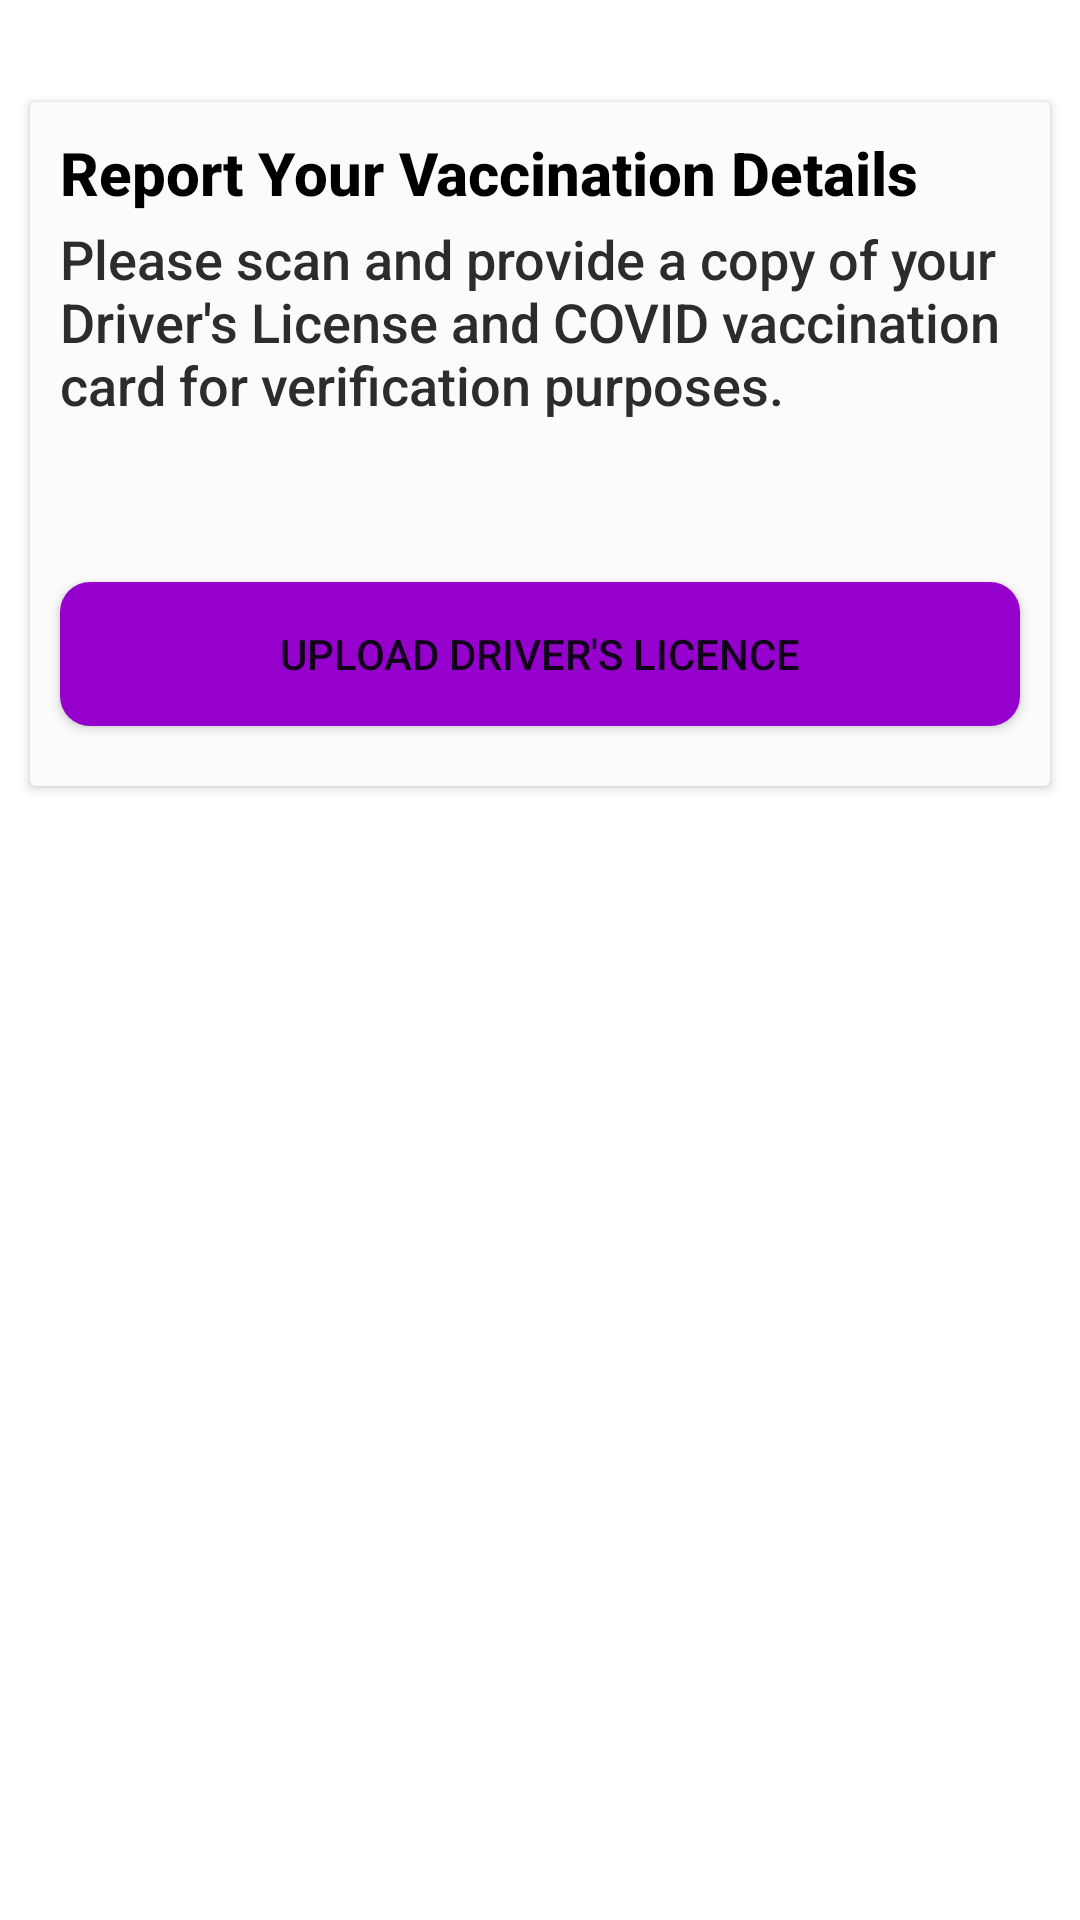

Here is an Android app screen rendered from its layout file. Give the layout XML and the strings, colors and styles it references.
<!-- AndroidManifest.xml: application theme Theme.CovidAlert -->
<!-- res/layout/fragment_status.xml -->
<?xml version="1.0" encoding="utf-8"?>
<ScrollView xmlns:android="http://schemas.android.com/apk/res/android"
    xmlns:app="http://schemas.android.com/apk/res-auto"
    xmlns:tools="http://schemas.android.com/tools"
    android:layout_width="match_parent"
    android:layout_height="match_parent"
    tools:context=".ui.status.StatusFragment">

    <RelativeLayout
        android:layout_width="match_parent"
        android:layout_height="wrap_content"
        android:paddingVertical="24dp">













        <androidx.cardview.widget.CardView
            android:id="@+id/status_upload_card"
            android:layout_width="match_parent"
            android:layout_height="wrap_content"
            android:layout_marginStart="10dp"
            android:layout_marginTop="10dp"
            android:layout_marginEnd="10dp"
            android:layout_marginBottom="10dp"
            android:backgroundTint="@color/gray"
            android:textAlignment="center">

            <TextView
                android:id="@+id/status_upload_card_heading"
                android:layout_width="match_parent"
                android:layout_height="wrap_content"
                android:background="@color/gray"
                android:fontFamily="sans-serif-medium"
                android:padding="10dp"
                android:text="Report Your Vaccination Details"
                android:textColor="#000000"
                android:textSize="20sp"
                android:textStyle="bold" />


            <TextView
                android:id="@+id/status_upload_card_text"
                android:layout_width="match_parent"
                android:layout_height="wrap_content"
                android:layout_marginTop="40dp"
                android:layout_marginBottom="20dp"
                android:background="@color/gray"
                android:fontFamily="sans-serif-medium"
                android:paddingStart="10dp"
                android:paddingEnd="10dp"
                android:text="@string/status_info_text"
                android:textColor="@color/table_heading"
                android:textSize="18sp" />

            <Button
                android:id="@+id/status_upload_btn"
                android:layout_width="match_parent"
                android:layout_height="wrap_content"
                android:layout_marginStart="10dp"
                android:layout_marginTop="160dp"
                android:layout_marginEnd="10dp"
                android:layout_marginBottom="20dp"
                android:background="@drawable/custom_btn"
                android:text="Upload Driver's Licence" />











        </androidx.cardview.widget.CardView>

        <androidx.cardview.widget.CardView
            android:id="@+id/status_vaccination_card"
            android:layout_width="match_parent"
            android:layout_height="wrap_content"
            android:layout_below="@id/status_upload_card"
            android:layout_margin="10dp"
            android:backgroundTint="@color/gray"
            android:visibility="gone"
            android:textAlignment="center">

            <androidx.appcompat.widget.LinearLayoutCompat
                android:layout_width="match_parent"
                android:layout_height="match_parent"
                android:orientation="vertical">

                <TextView
                    android:id="@+id/status_vaccination_card_heading"
                    android:layout_width="match_parent"
                    android:layout_height="wrap_content"
                    android:background="@color/gray"
                    android:fontFamily="sans-serif-medium"
                    android:padding="4dp"
                    android:text="Vaccination Report"
                    android:textColor="#000000"
                    android:textSize="20sp"
                    android:textStyle="bold" />

                <TextView
                    android:id="@+id/status_vaccination_card_text"
                    android:layout_width="match_parent"
                    android:layout_height="wrap_content"
                    android:layout_below="@id/status_vaccination_card_heading"
                    android:layout_marginTop="4dp"
                    android:fontFamily="sans-serif-medium"
                    android:padding="4dp"
                    android:text="Fully Vaccinated Since 23 days"
                    android:textColor="@color/purple_500"
                    android:textSize="16sp" />

                <TableLayout
                    android:layout_width="match_parent"
                    android:layout_height="match_parent"
                    android:layout_marginStart="10dp"
                    android:layout_marginTop="10dp"
                    android:layout_marginEnd="10dp"
                    android:layout_marginBottom="10dp"
                    android:stretchColumns="*">

                    <TableRow android:background="@color/table_heading">

                        <TextView
                            android:layout_width="0dp"
                            android:layout_height="wrap_content"
                            android:layout_weight="1"
                            android:gravity="center"
                            android:padding="8dp"
                            android:text="@string/col1"
                            android:textColor="@color/white" />

                        <TextView
                            android:layout_width="0dp"
                            android:layout_height="wrap_content"
                            android:layout_weight="1"
                            android:gravity="center"
                            android:padding="8dp"
                            android:text="@string/col2"
                            android:textColor="@color/white" />

                        <TextView
                            android:layout_width="0dp"
                            android:layout_height="wrap_content"
                            android:layout_weight="1"
                            android:gravity="center"
                            android:padding="8dp"
                            android:text="@string/col3"
                            android:textColor="@color/white" />
                    </TableRow>

                    
                    <TableRow>

                        <TextView
                            android:id="@+id/vaccine1"
                            android:layout_width="0dp"
                            android:layout_height="wrap_content"
                            android:background="@drawable/table_border"
                            android:padding="8dp"
                            android:text="Row 1, Column 1" />

                        <TextView
                            android:id="@+id/product1"
                            android:layout_width="0dp"
                            android:layout_height="wrap_content"
                            android:layout_weight="1"
                            android:background="@drawable/table_border"
                            android:padding="8dp"
                            android:text="Row 1, Column 2" />

                        <TextView
                            android:id="@+id/date1"
                            android:layout_width="0dp"
                            android:layout_height="wrap_content"
                            android:layout_weight="1"
                            android:background="@drawable/table_border"
                            android:padding="8dp"
                            android:text="Row 1, Column 3" />
                    </TableRow>

                    
                    <TableRow>

                        <TextView
                            android:id="@+id/vaccine2"
                            android:layout_width="0dp"
                            android:layout_height="wrap_content"
                            android:layout_weight="1"
                            android:background="@drawable/table_border"
                            android:padding="8dp"
                            android:text="Row 2, Column 1" />

                        <TextView
                            android:id="@+id/product2"
                            android:layout_width="0dp"
                            android:layout_height="wrap_content"
                            android:layout_weight="1"
                            android:background="@drawable/table_border"
                            android:padding="8dp"
                            android:text="Row 2, Column 2" />

                        <TextView
                            android:id="@+id/date2"
                            android:layout_width="0dp"
                            android:layout_height="wrap_content"
                            android:layout_weight="1"
                            android:background="@drawable/table_border"
                            android:padding="8dp"
                            android:text="Row 2, Column 3" />
                    </TableRow>

                    
                    <TableRow>

                        <TextView
                            android:id="@+id/vaccineOther"
                            android:layout_width="0dp"
                            android:layout_height="wrap_content"
                            android:layout_weight="1"
                            android:background="@drawable/table_border"
                            android:padding="8dp"
                            android:text="Row 3, Column 1" />

                        <TextView
                            android:id="@+id/productOther"
                            android:layout_width="0dp"
                            android:layout_height="wrap_content"
                            android:layout_weight="1"
                            android:background="@drawable/table_border"
                            android:padding="8dp"
                            android:text="Row 3, Column 2" />

                        <TextView
                            android:id="@+id/dateOther"
                            android:layout_width="0dp"
                            android:layout_height="wrap_content"
                            android:layout_weight="1"
                            android:background="@drawable/table_border"
                            android:padding="8dp"
                            android:text="Row 3, Column 3" />
                    </TableRow>
                </TableLayout>
            </androidx.appcompat.widget.LinearLayoutCompat>
        </androidx.cardview.widget.CardView>
    </RelativeLayout>
</ScrollView>
<!-- resources referenced by this layout -->
<resources>
  <color name="gray">#fbfbfb</color>
  <color name="purple_500">#FF6200EE</color>
  <color name="table_heading">#2c2c2c</color>
  <color name="white">#FFFFFFFF</color>
  <!-- drawable custom_btn (drawable) -->
  <?xml version="1.0" encoding="utf-8"?>
  
  <selector xmlns:android="http://schemas.android.com/apk/res/android">
      <item>
          <shape android:shape="rectangle">
              <solid android:color="#9500cc"/>
              <corners android:radius="10dp"/>
          </shape>
      </item>
  </selector>
  <!-- drawable table_border (drawable) -->
  <?xml version="1.0" encoding="utf-8"?>
  
  <selector xmlns:android="http://schemas.android.com/apk/res/android">
      <item>
          <shape android:shape="rectangle">
              <solid android:color="@color/white">
              </solid>
              <stroke android:color="@color/black" android:width="1dp" />
          </shape>
      </item>
  </selector>
  <string name="col1">Vaccine</string>
  <string name="col2">Product Name</string>
  <string name="col3">Date</string>
  <string name="status">Status</string>
  <string name="status_info_text">Please scan and provide a copy of your Driver\'s License and COVID vaccination card for verification purposes.</string>
  <style name="Theme.CovidAlert" parent="Theme.MaterialComponents.DayNight.DarkActionBar">
          
          <item name="colorPrimary">@color/purple_500</item>
          <item name="colorPrimaryVariant">@color/purple_700</item>
          <item name="colorOnPrimary">@color/white</item>
          
          <item name="colorSecondary">@color/teal_200</item>
          <item name="colorSecondaryVariant">@color/teal_700</item>
          <item name="colorOnSecondary">@color/black</item>
          
          <item name="android:statusBarColor">?attr/colorPrimaryVariant</item>
          <item name="android:windowTranslucentNavigation">true</item>
          
      </style>
  <color name="black">#FF000000</color>
  <color name="purple_700">#FF3700B3</color>
  <color name="teal_200">#FF03DAC5</color>
  <color name="teal_700">#FF018786</color>
</resources>
